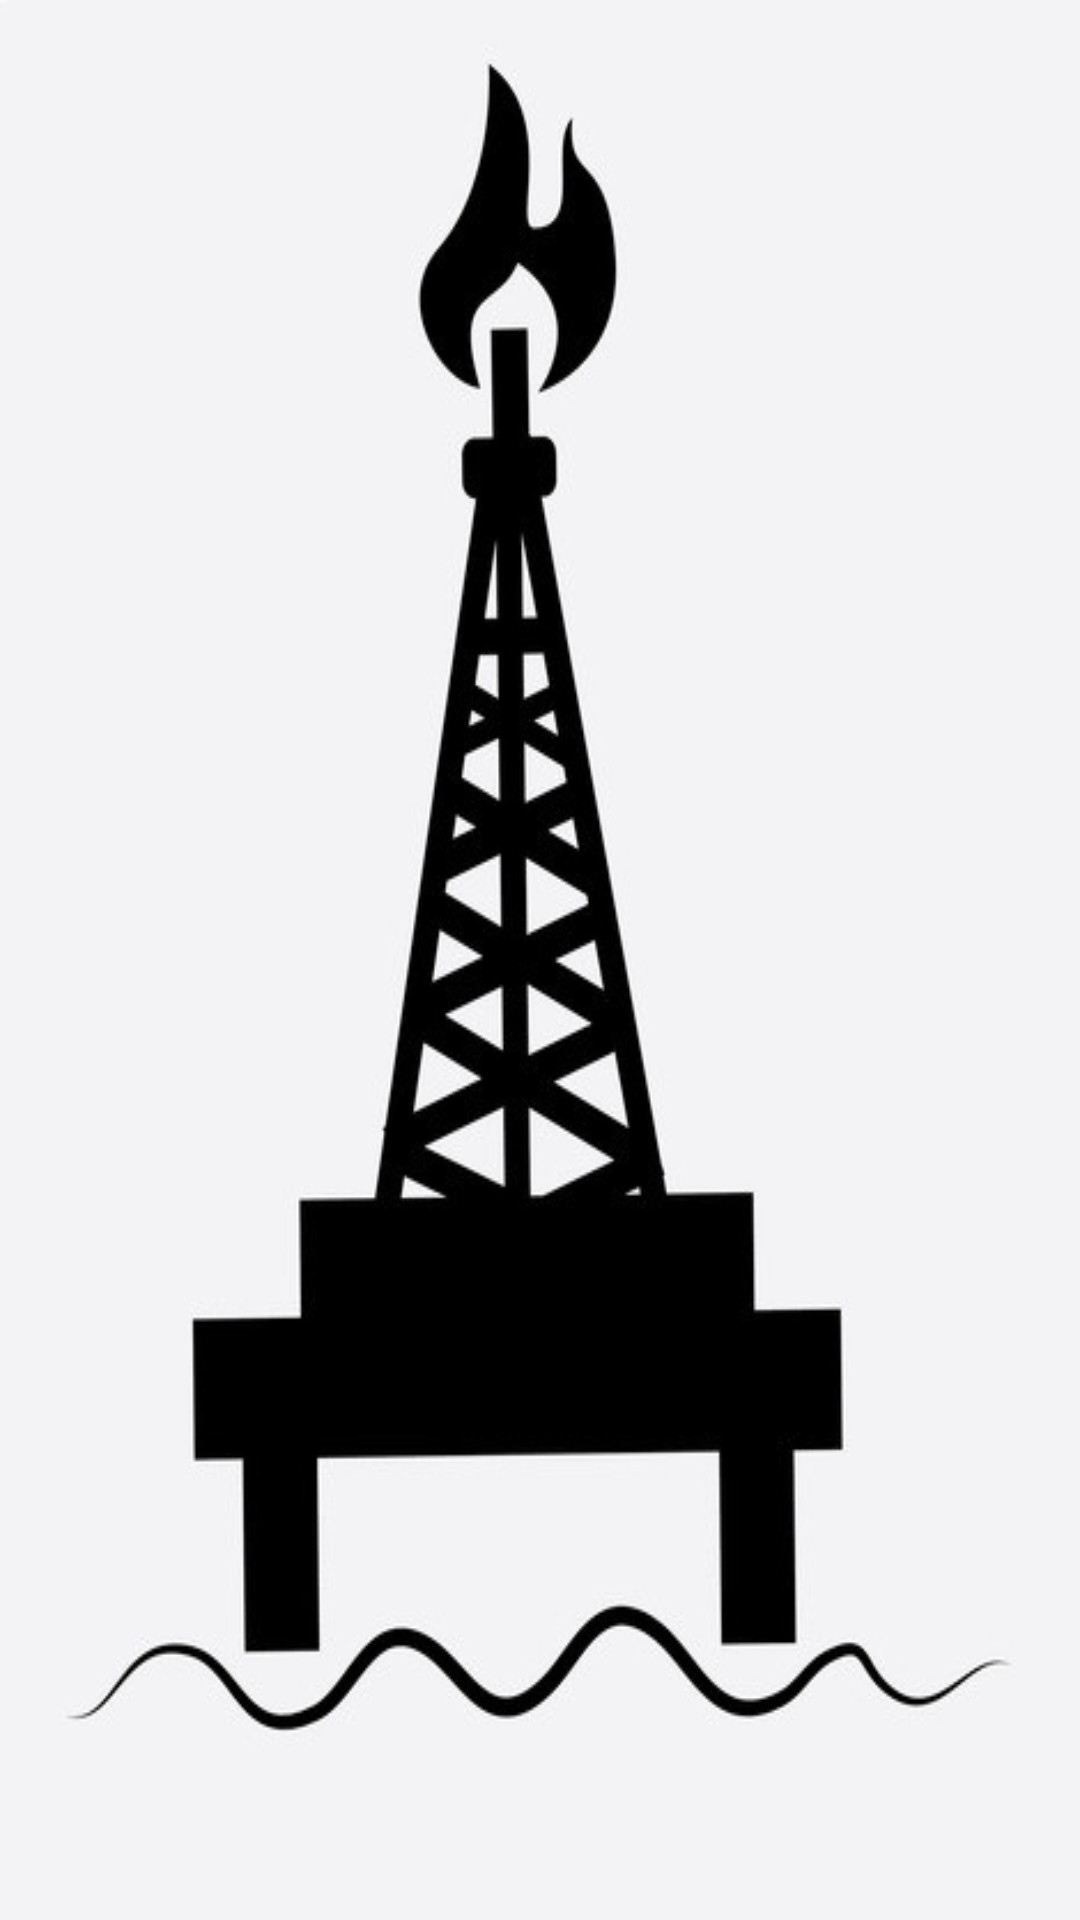

Here is an Android app screen rendered from its layout file. Give the layout XML and the strings, colors and styles it references.
<!-- AndroidManifest.xml: application theme AppTheme -->
<!-- res/layout/fragment_home.xml -->
<?xml version="1.0" encoding="utf-8"?>
<LinearLayout xmlns:android="http://schemas.android.com/apk/res/android"
    android:padding="25dp"
    android:layout_width="match_parent"
    android:layout_height="match_parent"
    android:orientation="vertical"
    android:background="@drawable/derrick" >
    
	
</LinearLayout>
<!-- resources referenced by this layout -->
<resources>
  <!-- drawable derrick: png bitmap (drawable, 68274 bytes) -->
  <style name="AppTheme" parent="AppBaseTheme">
          
      </style>
  <style name="AppBaseTheme" parent="Theme.AppCompat.Light">
          
      </style>
</resources>
